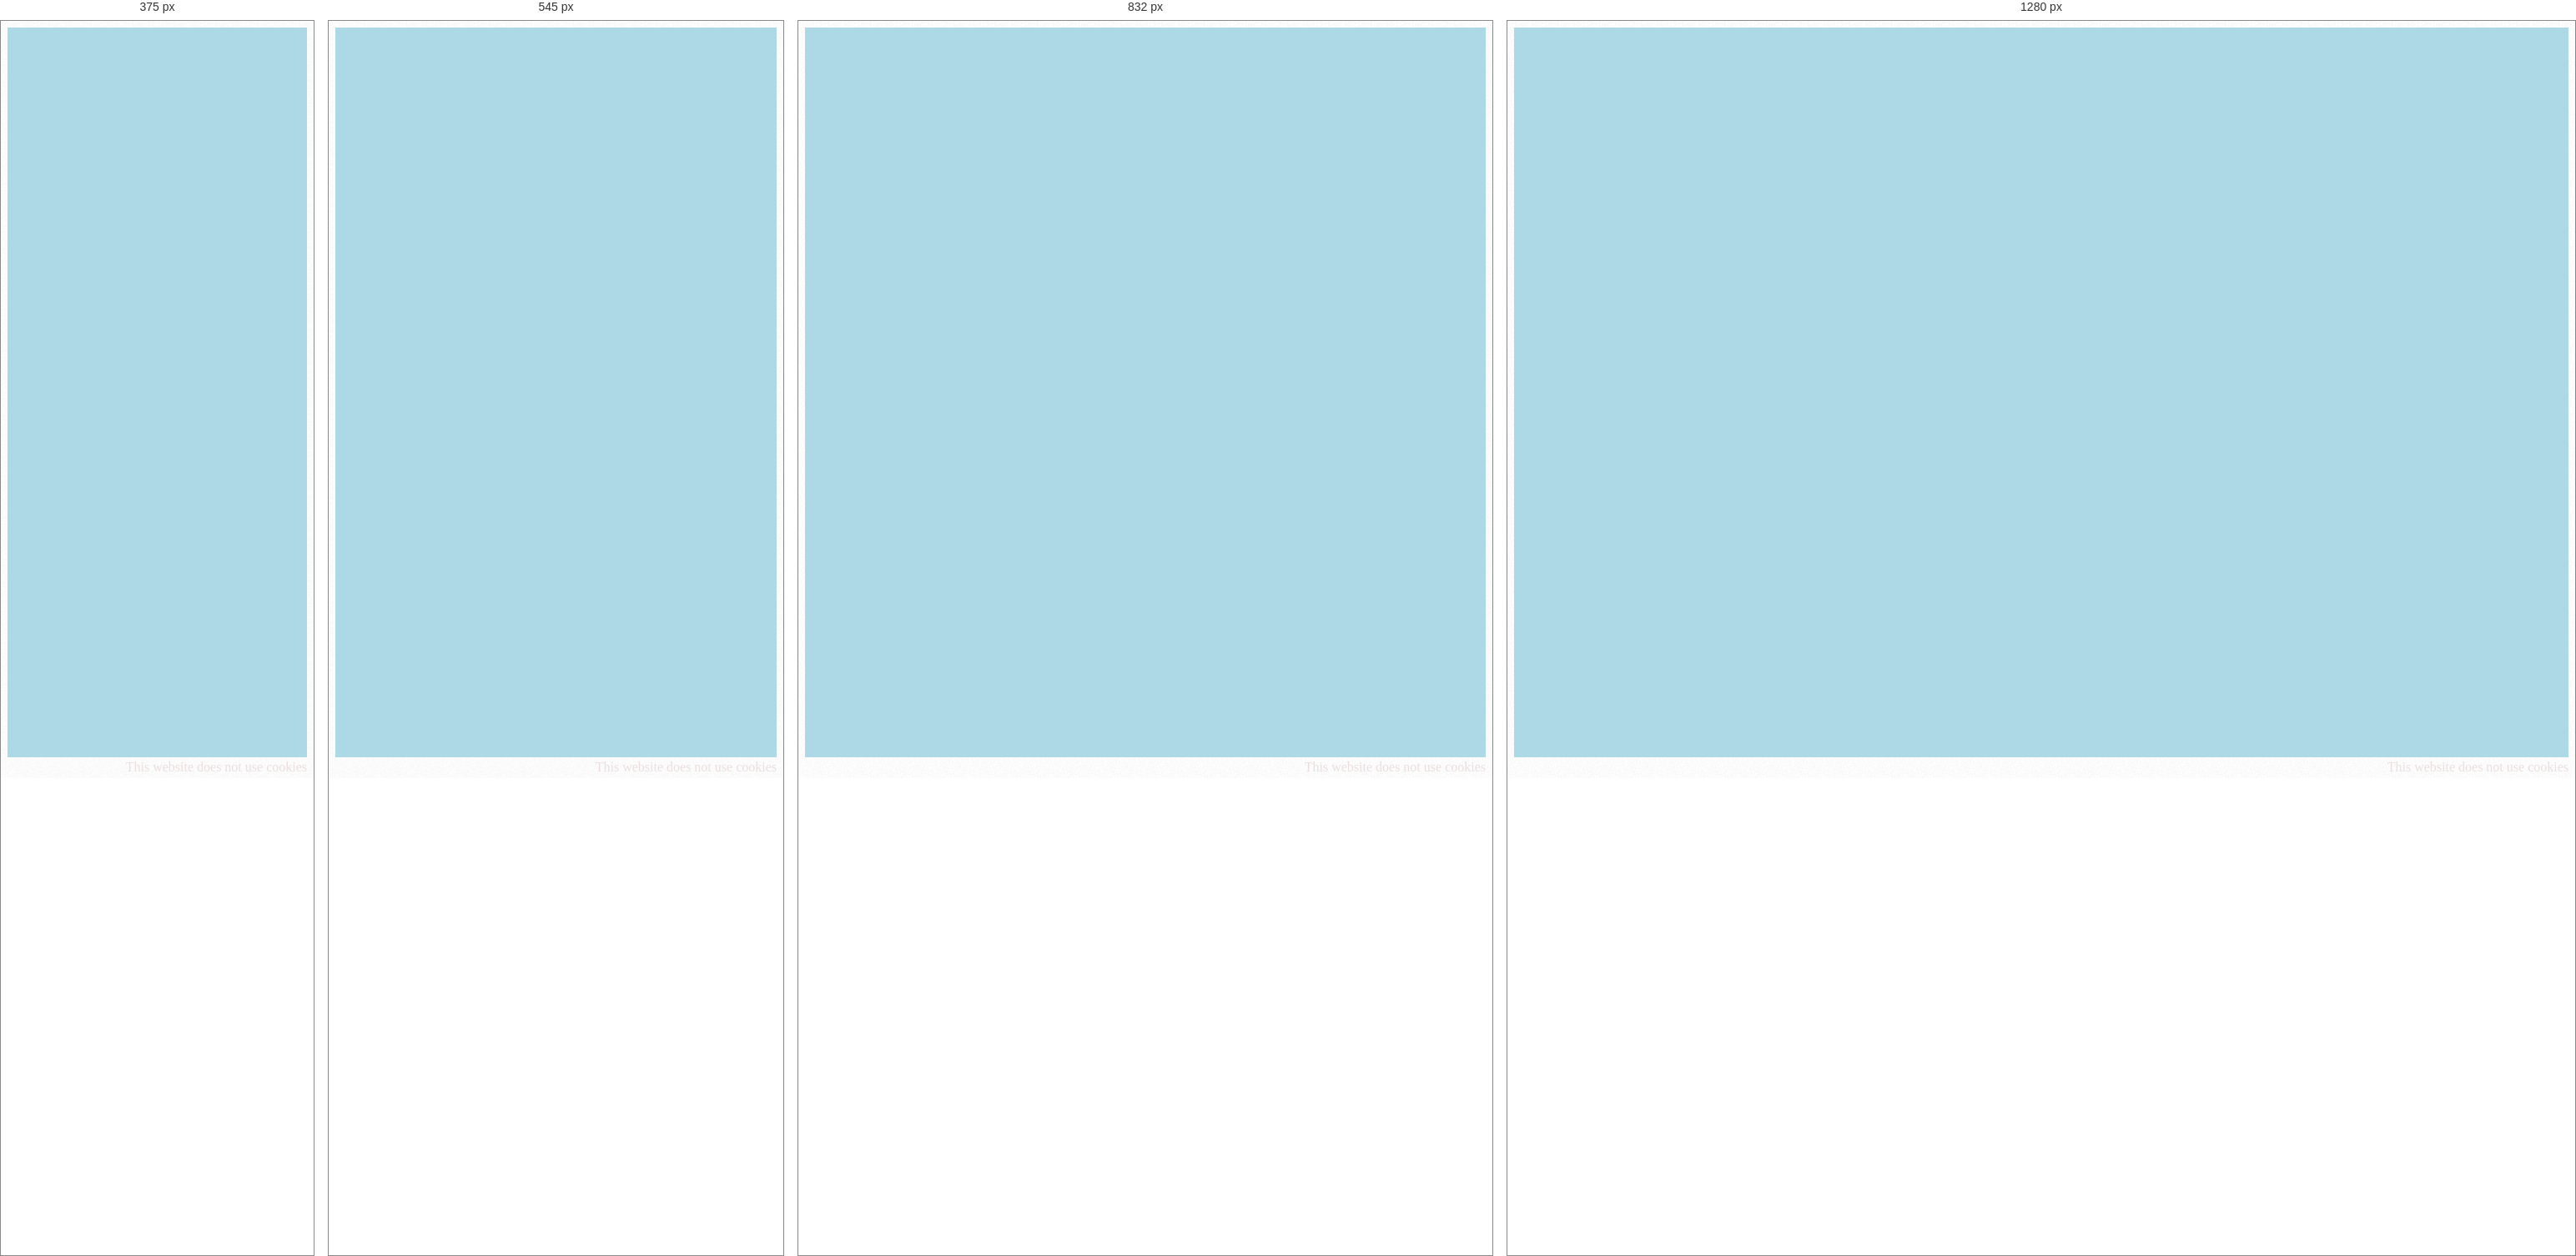
Rendered at 375 px, 545 px, 832 px and 1280 px, left to right.

<!-- file: index.html -->
<!DOCTYPE html>
<html lang="en">
  <head>
    <meta charset="UTF-8" />
    <meta name="viewport" content="width=device-width, initial-scale=1" />
    <meta name="description" content="This is a mern web application" />
    <link
      rel="apple-touch-icon"
      sizes="180x180"
      href="/images/apple-touch-icon.png"
    />
    <link
      rel="icon"
      type="image/png"
      sizes="32x32"
      href="/images/favicon-32x32.png"
    />
    <link
      rel="icon"
      type="image/png"
      sizes="16x16"
      href="/images/favicon-16x16.png"
    />
    <link rel="manifest" href="/manifest.json" />
    <link
      rel="stylesheet"
      href="https://fonts.googleapis.com/icon?family=Material+Icons"
    />
    <title>SmartHome</title>

    <!--     Fonts and icons     -->
    <link
      rel="stylesheet"
      type="text/css"
      href="https://fonts.googleapis.com/css?family=Roboto:300,400,500,700|Roboto+Slab:400,700|Material+Icons"
    />

    <!-- CSS Files -->
    <link href="/css/material-dashboard.css?v=2.1.1" rel="stylesheet" />
    <link rel="stylesheet" href="/css/chartist.css" />
    <link rel="stylesheet" href="/css/legend.css" />
    <link
      rel="stylesheet"
      href="https://maxcdn.bootstrapcdn.com/font-awesome/latest/css/font-awesome.min.css"
    />

    <!-- Script Files -->
    <script src="https://www.gstatic.com/firebasejs/7.5.2/firebase.js"></script>
    <script
      src="https://cdnjs.cloudflare.com/ajax/libs/socket.io/2.1.1/socket.io.js"
      integrity="sha256-ji09tECORKvr8xB9iCl8DJ8iNMLriDchC1+p+yt1hSs="
      crossorigin="anonymous"
    ></script>

    <style>
      @media (max-width: 450px) {
        .MuiBox-root {
          padding-left: 0 !important;
          padding-right: 0 !important;
          margin-left: 0 !important;
          margin-right: 0 !important;
        }
      }
    </style>
    <style>
      html,
      body {
        height: 100% !important;
      }
      body {
        display: flex !important;
        flex-direction: column !important;
        background-color: transparent;
      }
      .content {
        flex: 1 0 auto !important;
        background-color: lightblue;
      }
      .footer {
        flex-shrink: 0 !important;
        color: rgb(236, 222, 222);
        text-align: right;
      }
      .footer p {
        margin: 0 auto;
      }
      .top {
        background: url("/images/bg.png") repeat-x top center;
      }
    </style>

    <style>
      table thead tr th {
        text-align: center !important;
        border: none !important;
      }
      table thead tr th label {
        background-color: cadetblue;
        padding: 0.5em;
        display: block;
        border-radius: 0 0 5px 5px;
        font-weight: bold;
        margin: -17px auto 0 auto;
        color: white;
      }
    </style>
  </head>
  <body>
    <div class="content" id="root"></div>

    <footer class="footer" style="background-color: transparent">
      <p class="p-2">This website does not use cookies</p>
    </footer>

    <script src="/js/chartist.min.js"></script>
    <script src="https://codeyellowbv.github.io/chartist-plugin-legend/chartist-plugin-legend.js"></script>
  </body>
</html>


/* @media block from css/chartist.css */
@media only screen and (min-width: 64.063em) {
  .live-example.edit-mode .chart,
  .live-example.edit-mode .live-code {
    padding-left: 1.5625rem;
    padding-right: 1.5625rem;
    width: 100%;
    float: left;
  }
  .live-example .chart {
    padding-left: 1.5625rem;
    padding-right: 1.5625rem;
    width: 66.6666666667%;
    float: left;
  }
}

/* @media block from css/chartist.css */
@media only screen and (min-width: 64.063em) {
  .live-example .live-code {
    padding-left: 1.5625rem;
    padding-right: 1.5625rem;
    width: 33.3333333333%;
    float: left;
  }
}

/* @media block from css/chartist.css */
@media only screen and (max-width: 40em) {
  .ct-chart-donut .ct-label,
  .ct-chart-pie .ct-label {
    fill: rgba(255, 255, 255, 0.8);
  }
}